Run: headless pygame with SDL's dummy video driver; simulated clock (each Clock.tick advances the game by its frame time, no real sleeping); random seed 0; keys injected as events and as key.get_pressed() state; no mouse input.
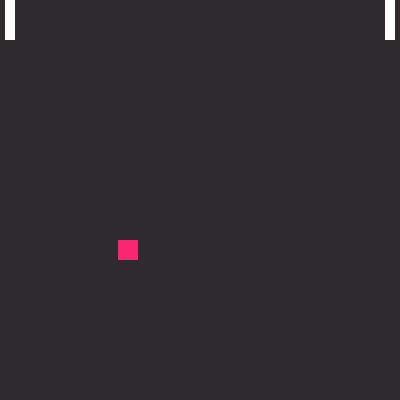
Frame 1 of 4 · flips 1–60 · no input
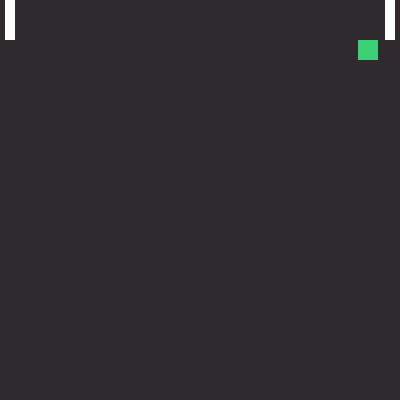
Frame 2 of 4 · flips 61–180 · tapped SPACE, RETURN · held RIGHT (→), D
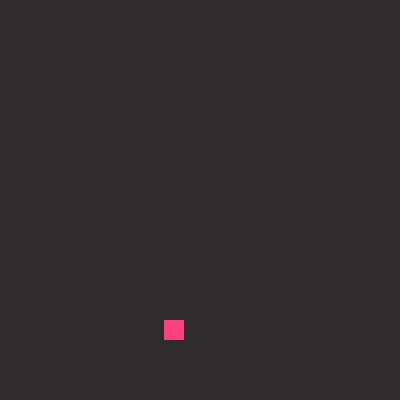
Frame 3 of 4 · flips 181–300 · held DOWN (↓), S
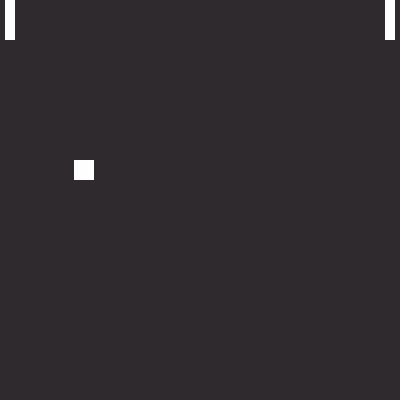
Frame 4 of 4 · flips 301–420 · held LEFT (←), A, UP (↑), W

The pygame program that drew these frames:

import pygame
from pygame.locals import *

clock = pygame.time.Clock()
vec = pygame.math.Vector2

SCREEN_WIDTH = 400
SCREEN_HEIGHT = 400

colList = [(249,38,114), (61,209,119), (255,201,0),(174, 129, 255), (255,63,128), (0,176,255), (254,254,254)]

screen = pygame.display.set_mode((SCREEN_WIDTH, SCREEN_HEIGHT))
screen.fill((46, 42, 46))


class Paddle(pygame.sprite.Sprite):
    def __init__(self, player_side):
        super(Paddle, self).__init__()
        self.surf = pygame.Surface((SCREEN_WIDTH/40, SCREEN_HEIGHT/10))
        self.surf.fill(colList[-1])
        self.rect = self.surf.get_rect()
        self.side = player_side
        if(self.side == 'right'):
        	self.rect.x = SCREEN_WIDTH - 15
        else:
            self.rect.x = 5
        # self.surf_center = ((SCREEN_WIDTH - self.surf.get_width())/2, (SCREEN_HEIGHT - self.surf.get_height())/2)

    def keys_move(self):
        keys = pygame.key.get_pressed()
        if keys[pygame.K_DOWN] and self.side == 'right':
            self.rect.y += 5
        if keys[pygame.K_UP] and self.side == 'right':
            self.rect.y -= 5
        if keys[pygame.K_s] and self.side == 'left':
            self.rect.y += 5
        if keys[pygame.K_w] and self.side == 'left':
            self.rect.y -= 5

class Player(pygame.sprite.Sprite):
    def __init__(self):
        super(Player, self).__init__()
        self.surf = pygame.Surface((SCREEN_WIDTH/20, SCREEN_HEIGHT/20))
        self.surf.fill((255, 255, 255))
        self.rect = self.surf.get_rect()
        self.surf_center = ((SCREEN_WIDTH - self.surf.get_width())/2, (SCREEN_HEIGHT - self.surf.get_height())/2)
        self.vel = vec(3.56, 4.33)
        self.colList = [(249,38,114), (61,209,119), (255,201,0),(174, 129, 255), (255,63,128), (0,176,255), (254,254,254)]
        self.i = 0
        self.count = 0

    def update(self):
        self.rect.x += self.vel.x
        self.rect.y += self.vel.y
        self.keep_on_screen()

    def keep_on_screen(self):
        if self.rect.left < 0:
            self.rect.left = 0
            self.change_vel()
            self.vel.x = self.vel.x * - 1
        if self.rect.right > SCREEN_WIDTH:
            self.rect.right = SCREEN_WIDTH
            self.change_vel()
            self.vel.x = self.vel.x * - 1
        if self.rect.top <= 0:
            self.rect.top = 0
            self.change_vel()
            self.vel.y = self.vel.y * - 1
        if self.rect.bottom >= SCREEN_HEIGHT:
            self.rect.bottom = SCREEN_HEIGHT
            self.change_vel()
            self.vel.y = self.vel.y * - 1
            

    def change_vel(self):
        if self.i < len(self.colList):
            col = self.colList[self.i]
            self.i += 1
        else:
            self.i = 0
            col = self.colList[self.i]
        self.surf.fill(col)
        self.vel.y = self.vel.y * 1.01
        self.vel.x = self.vel.x * 1.01
        self.count += 1


ball = Player()
P1 = Paddle('right')
P2 = Paddle('left')

ball.vel.x = -2
ball.vel.y = 4

all_sprites = pygame.sprite.Group()
all_sprites.add(P1)
all_sprites.add(P2)

all_sprites.add(ball)


running = True
while running:

    for event in pygame.event.get():
        if event.type == pygame.QUIT:
            running = False
    screen.fill((46, 42, 46))

    P1.keys_move()
    P2.keys_move()

    ball.update()

    


    # print(pygame.key.get_pressed())
    # print(K_RIGHT)
    for sprite in all_sprites:
        screen.blit(sprite.surf, sprite.rect)

    # for sprite in all_sprites:
    # 	screen.blit(sprite.surf, sprite.rect)

    # text = font.render(str(P1.count), True, P1.colList[-1])
    # screen.blit(text, (SCREEN_WIDTH/2, SCREEN_HEIGHT * 0.05))

    pygame.display.flip()
    
    clock.tick(30)

pygame.quit()
